Run: headless pygame with SDL's dummy video driver; simulated clock (each Clock.tick advances the game by its frame time, no real sleeping); random seed 0; keys injected as events and as key.get_pressed() state; mouse plan: one left click at the window centre at the start of phase 2, then a move to the lower-right quarter at the start of phase 3.
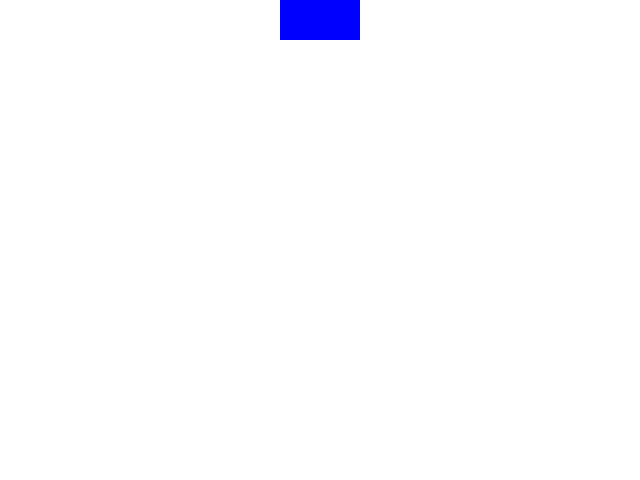
Frame 1 of 4 · flips 1–60 · no input
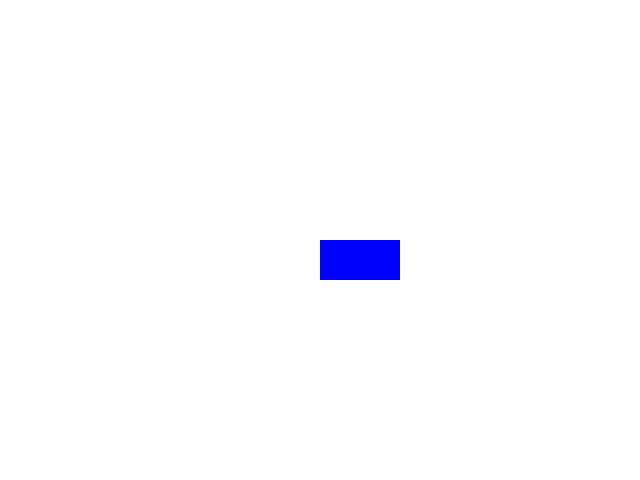
Frame 2 of 4 · flips 61–180 · clicked the window centre · tapped SPACE, RETURN · held RIGHT (→), D
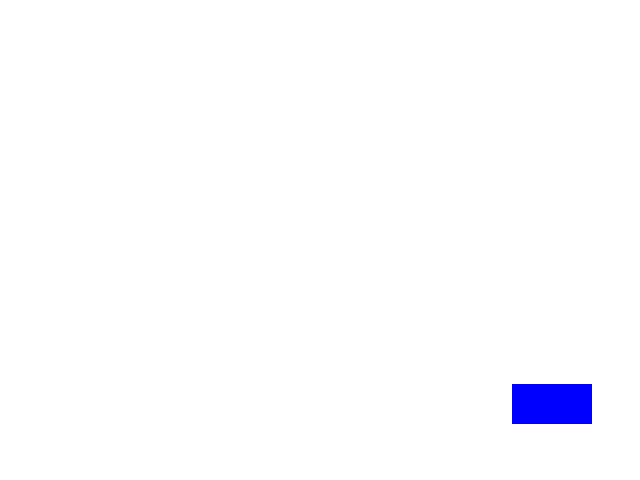
Frame 3 of 4 · flips 181–300 · moved the mouse to the lower-right quarter · held DOWN (↓), S
Frame 4 of 4 · flips 301–420 · held LEFT (←), A, UP (↑), W · screen unchanged from frame 3, image omitted

The pygame program that drew these frames:

import pygame

pygame.init()

screen = pygame.display.set_mode((640, 480))
clock = pygame.time.Clock()
running = True

# 사각형 정의
rect1 = pygame.Rect(screen.get_width()/2 - 40 , 0, 80, 40)

while running:
    # << -- 이벤트 처리
    for event in pygame.event.get():
        if event.type == pygame.QUIT:
            running = False
        elif event.type == pygame.MOUSEBUTTONDOWN:
            print("마우스 버튼 다운")
        elif event.type == pygame.MOUSEBUTTONUP:
            print("마우스 버튼 업")
        elif event.type == pygame.MOUSEMOTION:
            rect1.x = event.pos[0]
            rect1.y = event.pos[1]
    # -- >> 

    # <<-- 화면 그리기
    # 화면을 흰색으로 칠한다.
    screen.fill((255, 255, 255))

    pygame.draw.rect(screen, (0, 0, 255), rect1) # Rect 객체 이용
    
    pygame.display.flip()
    # -->>
    
    # FPS 설정
    clock.tick(60)

pygame.quit()
